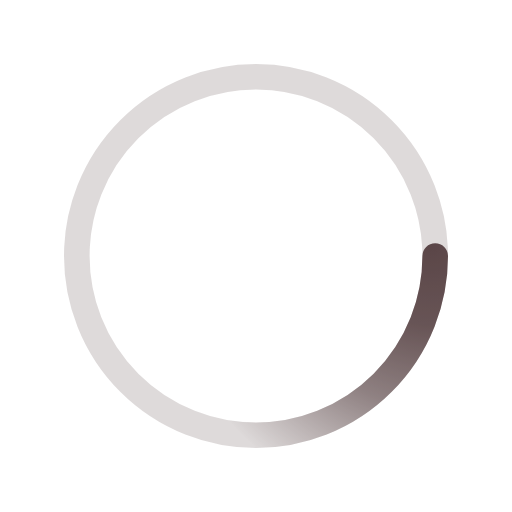
t = 0.00 s
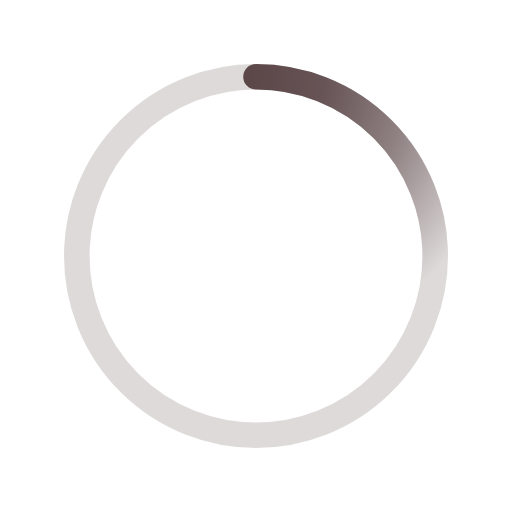
t = 0.33 s
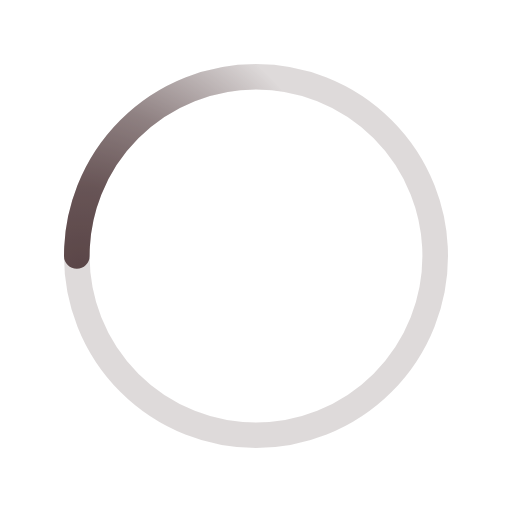
t = 0.65 s
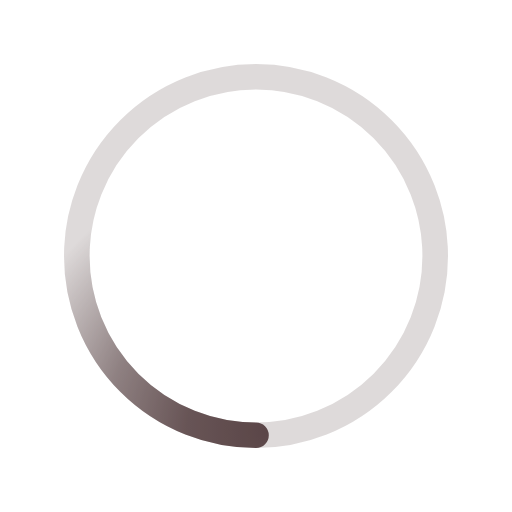
t = 0.98 s

The animated SVG that drew these frames (rendered in a browser with its animation timeline set to each time). Animation: 1 SMIL element (animateTransform=1); one cycle of 1.30 s, repeats indefinitely.

﻿<svg xmlns='http://www.w3.org/2000/svg' viewBox='0 0 200 200'><radialGradient id='a9' cx='.66' fx='.66' cy='.3125' fy='.3125' gradientTransform='scale(1.5)'><stop offset='0' stop-color='#5B4648'></stop><stop offset='.3' stop-color='#5B4648' stop-opacity='.9'></stop><stop offset='.6' stop-color='#5B4648' stop-opacity='.6'></stop><stop offset='.8' stop-color='#5B4648' stop-opacity='.3'></stop><stop offset='1' stop-color='#5B4648' stop-opacity='0'></stop></radialGradient><circle transform-origin='center' fill='none' stroke='url(#a9)' stroke-width='10' stroke-linecap='round' stroke-dasharray='200 1000' stroke-dashoffset='0' cx='100' cy='100' r='70'><animateTransform type='rotate' attributeName='transform' calcMode='spline' dur='1.3' values='360;0' keyTimes='0;1' keySplines='0 0 1 1' repeatCount='indefinite'></animateTransform></circle><circle transform-origin='center' fill='none' opacity='.2' stroke='#5B4648' stroke-width='10' stroke-linecap='round' cx='100' cy='100' r='70'></circle></svg>